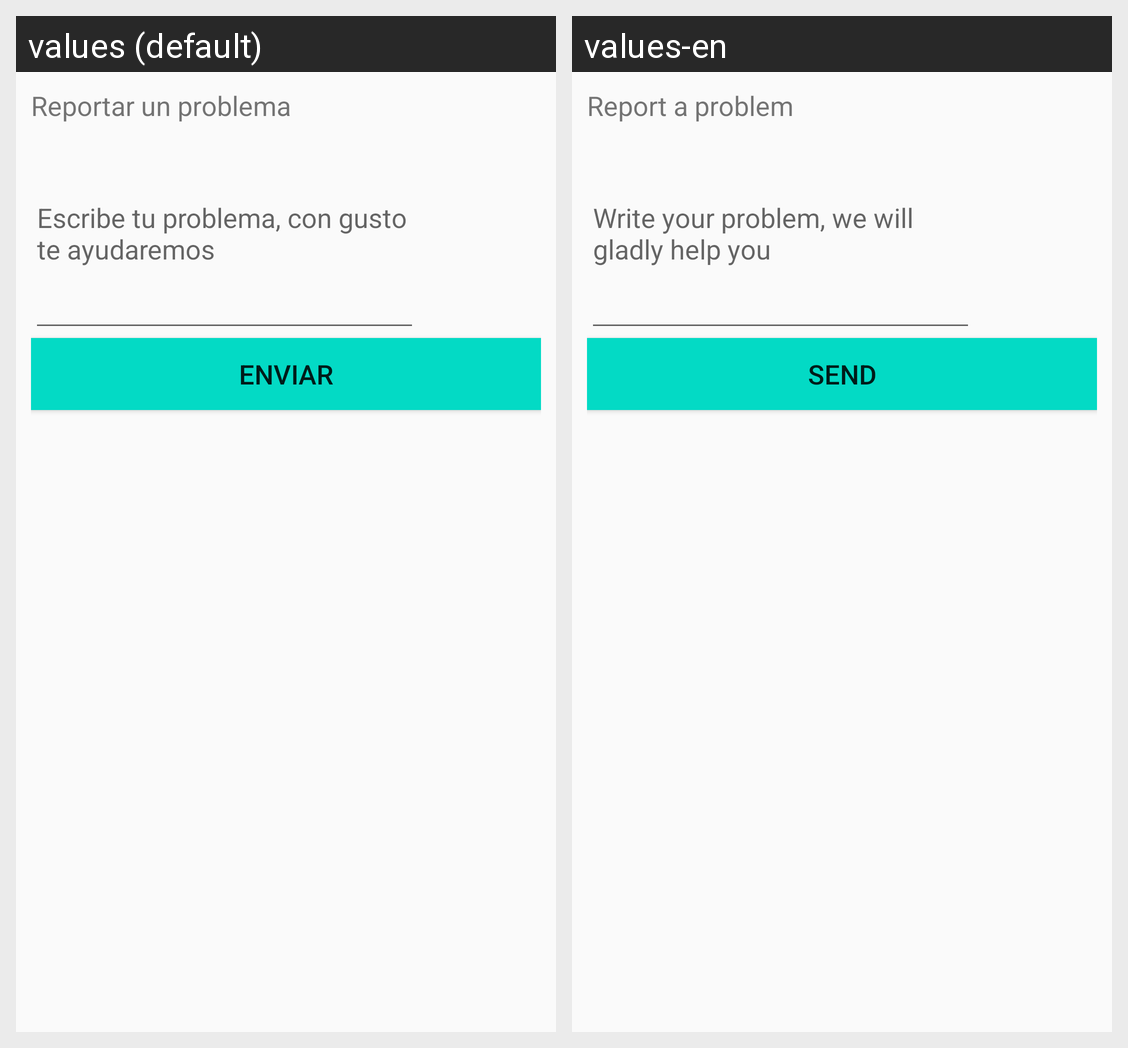

The same Android screen rendered under two of its app's locales, left to right. List the strings drawn on it with the default value and each locale's translation.
Android screen res/layout/fragment_ayuda.xml rendered under 2 locales, left to right: values (default), values-en. Device: Nexus 5 (rendered at 1080×1920; each locale shown at half size, 540×960, under a caption strip naming it); theme Theme.LightOn.
Strings drawn on this screen, with the default value and each locale's value (text and hints the layout hard-codes, and strings that could not be matched under every locale, appear in the picture but are not listed):

Reportarunproblema
  values: Reportar un problema
  values-en: Report a problem

Problema
  values: Escribe tu problema, con gusto te ayudaremos
  values-en: Write your problem, we will gladly help you

btnEnviarProblema
  values: Enviar
  values-en: Send
